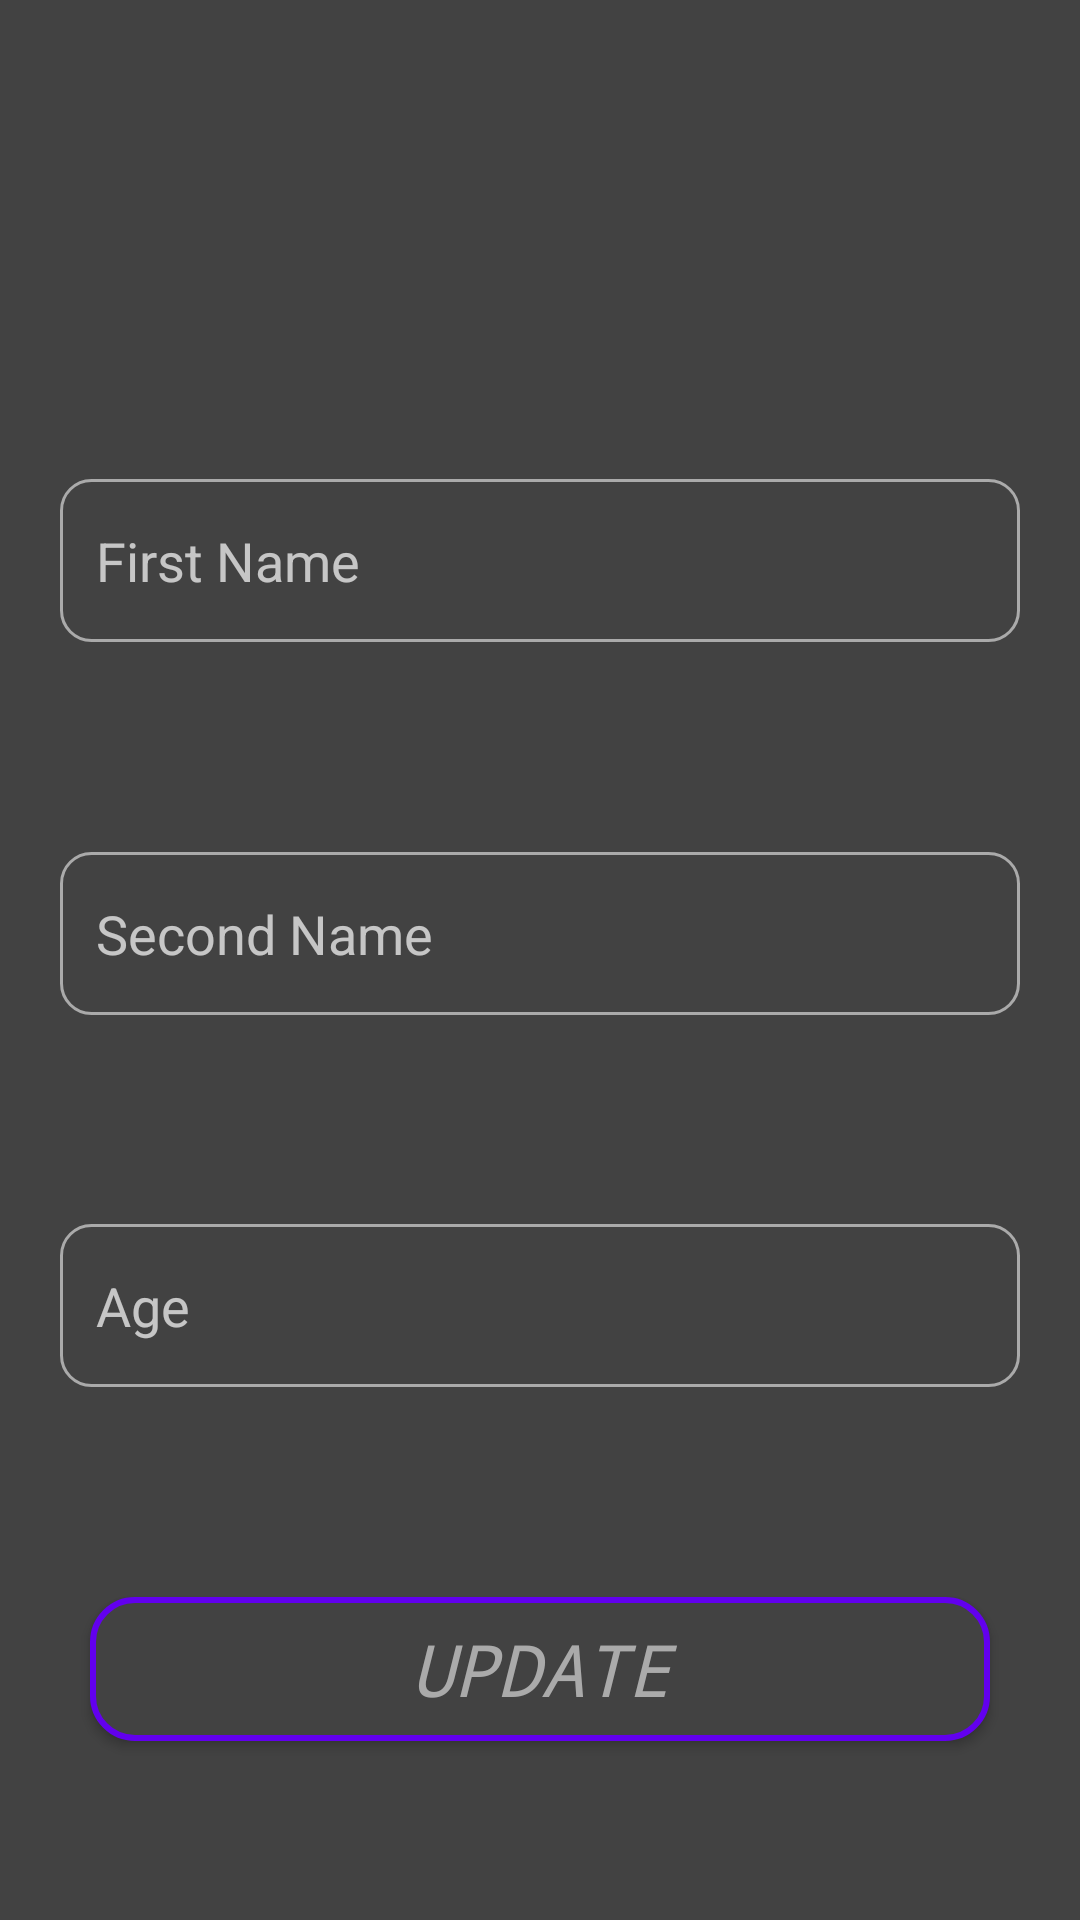

The Android layout XML behind this screen, and the referenced resources:
<!-- AndroidManifest.xml: application theme Theme.AppCompat -->
<!-- res/layout/fragment_update.xml -->
<?xml version="1.0" encoding="utf-8"?>
<androidx.constraintlayout.widget.ConstraintLayout xmlns:android="http://schemas.android.com/apk/res/android"
    xmlns:app="http://schemas.android.com/apk/res-auto"
    xmlns:tools="http://schemas.android.com/tools"
    android:layout_width="match_parent"
    android:layout_height="match_parent"
    android:background="@color/cardview_dark_background"
    tools:context="fragments.add.AddFragment">

    <EditText
        android:id="@+id/updateInputSurname"
        android:layout_width="match_parent"
        android:layout_height="wrap_content"
        android:layout_marginTop="10dp"
        android:background="@drawable/custom_input"
        android:drawableStart="@drawable/custom_person_icon"
        android:drawablePadding="14sp"
        android:ems="10"
        android:hint="Second Name"
        android:inputType="textPersonName"
        android:paddingStart="12dp"
        android:paddingTop="15dp"
        android:paddingEnd="12dp"
        android:paddingBottom="15dp"
        android:layout_marginLeft="20dp"
        android:textColor="@color/white"
        android:layout_marginRight="20dp"
        app:layout_constraintBottom_toTopOf="@+id/updateInputAge"
        app:layout_constraintEnd_toEndOf="parent"
        app:layout_constraintStart_toStartOf="parent"
        app:layout_constraintTop_toBottomOf="@+id/updateInputName" />

    <EditText
        android:id="@+id/updateInputAge"
        android:layout_width="match_parent"
        android:layout_height="wrap_content"
        android:layout_marginTop="10dp"
        android:textColor="@color/white"
        android:background="@drawable/custom_input"
        android:drawableStart="@drawable/custom_person_icon"
        android:drawablePadding="14sp"
        android:ems="10"
        android:hint="Age"
        android:inputType="number"
        android:paddingStart="12dp"
        android:paddingTop="15dp"
        android:layout_marginLeft="20dp"
        android:layout_marginRight="20dp"
        android:paddingEnd="12dp"
        android:paddingBottom="15dp"
        app:layout_constraintBottom_toTopOf="@+id/updateButton"

        app:layout_constraintTop_toBottomOf="@+id/updateInputSurname"
        tools:layout_editor_absoluteX="16dp" />

    <EditText
        android:id="@+id/updateInputName"
        android:layout_width="match_parent"
        android:textColor="@color/white"
        android:layout_height="wrap_content"
        android:layout_marginTop="100dp"
        android:background="@drawable/custom_input"
        android:drawableStart="@drawable/custom_person_icon"
        android:drawablePadding="14sp"
        android:ems="10"
        android:hint="First Name"
        android:inputType="textPersonName"
        android:paddingStart="12dp"
        android:paddingTop="15dp"
        android:paddingEnd="12dp"
        android:layout_marginLeft="20dp"
        android:layout_marginRight="20dp"
        android:paddingBottom="15dp"
        app:layout_constraintBottom_toTopOf="@+id/updateInputSurname"
        app:layout_constraintEnd_toEndOf="parent"
        app:layout_constraintStart_toStartOf="parent"
        app:layout_constraintTop_toTopOf="parent" />

    <Button
        android:id="@+id/updateButton"
        android:layout_width="match_parent"
        android:layout_height="wrap_content"
        android:layout_marginLeft="30dp"
        android:layout_marginTop="10dp"
        android:layout_marginRight="30dp"
        android:background="@drawable/custom_add_btn"
        android:fontFamily="monospace"
        android:text="Update"
        android:textColor="@android:color/darker_gray"
        android:textSize="24sp"
        android:textStyle="italic"
        app:layout_constraintBottom_toBottomOf="parent"
        app:layout_constraintEnd_toEndOf="parent"
        app:layout_constraintHorizontal_bias="0.766"
        app:layout_constraintStart_toStartOf="parent"
        app:layout_constraintTop_toBottomOf="@+id/updateInputAge" />

</androidx.constraintlayout.widget.ConstraintLayout>
<!-- resources referenced by this layout -->
<resources>
  <!-- drawable custom_add_btn (drawable) -->
  <?xml version="1.0" encoding="utf-8"?>
  <shape  android:shape="rectangle" xmlns:android="http://schemas.android.com/apk/res/android">
  
      <solid android:color="@color/cardview_dark_background"/>
      <stroke android:color="@color/design_default_color_primary" android:width="2dp"/>
      <corners android:radius="14dp"/>
  </shape>
  <!-- drawable custom_input (drawable) -->
  <?xml version="1.0" encoding="utf-8"?>
  <selector xmlns:android="http://schemas.android.com/apk/res/android">
  <item android:state_enabled="true" android:state_focused="true">
      <shape android:shape="rectangle">
          <solid android:color="@color/cardview_dark_background"/>
          <corners android:radius="10dp"/>
          <stroke android:color="@color/design_default_color_primary" android:width="1dp"/>
      </shape>
  </item>
  
  
      <item android:state_enabled="true">
          <shape android:shape="rectangle">
              <solid android:color="@color/cardview_dark_background"/>
              <corners android:radius="10dp"/>
              <stroke android:color="@android:color/darker_gray" android:width="1dp"/>
          </shape>
      </item>
  </selector>
  <!-- drawable custom_person_icon (drawable) -->
  <?xml version="1.0" encoding="utf-8"?>
  <selector xmlns:android="http://schemas.android.com/apk/res/android">
  
      <item android:state_focused="true" android:drawable="@drawable/ic_baseline_person_clicked"/>
      <item android:state_focused="false" android:drawable="@drawable/ic_baseline_person_24"/>
  </selector>
  <!-- drawable ic_baseline_person_clicked (drawable) -->
  <vector xmlns:android="http://schemas.android.com/apk/res/android"
      android:width="24dp"
      android:height="24dp"
      android:viewportWidth="24"
      android:viewportHeight="24"
      android:tint="@color/design_default_color_primary">
    <path
        android:fillColor="@color/design_default_color_primary"
        android:pathData="M12,12c2.21,0 4,-1.79 4,-4s-1.79,-4 -4,-4 -4,1.79 -4,4 1.79,4 4,4zM12,14c-2.67,0 -8,1.34 -8,4v2h16v-2c0,-2.66 -5.33,-4 -8,-4z"/>
  </vector>
  <!-- not gathered from this repository: default colours our renderer supplied (Android Studio template values) -->
  <color name="white">#FFFFFFFF</color>
</resources>
